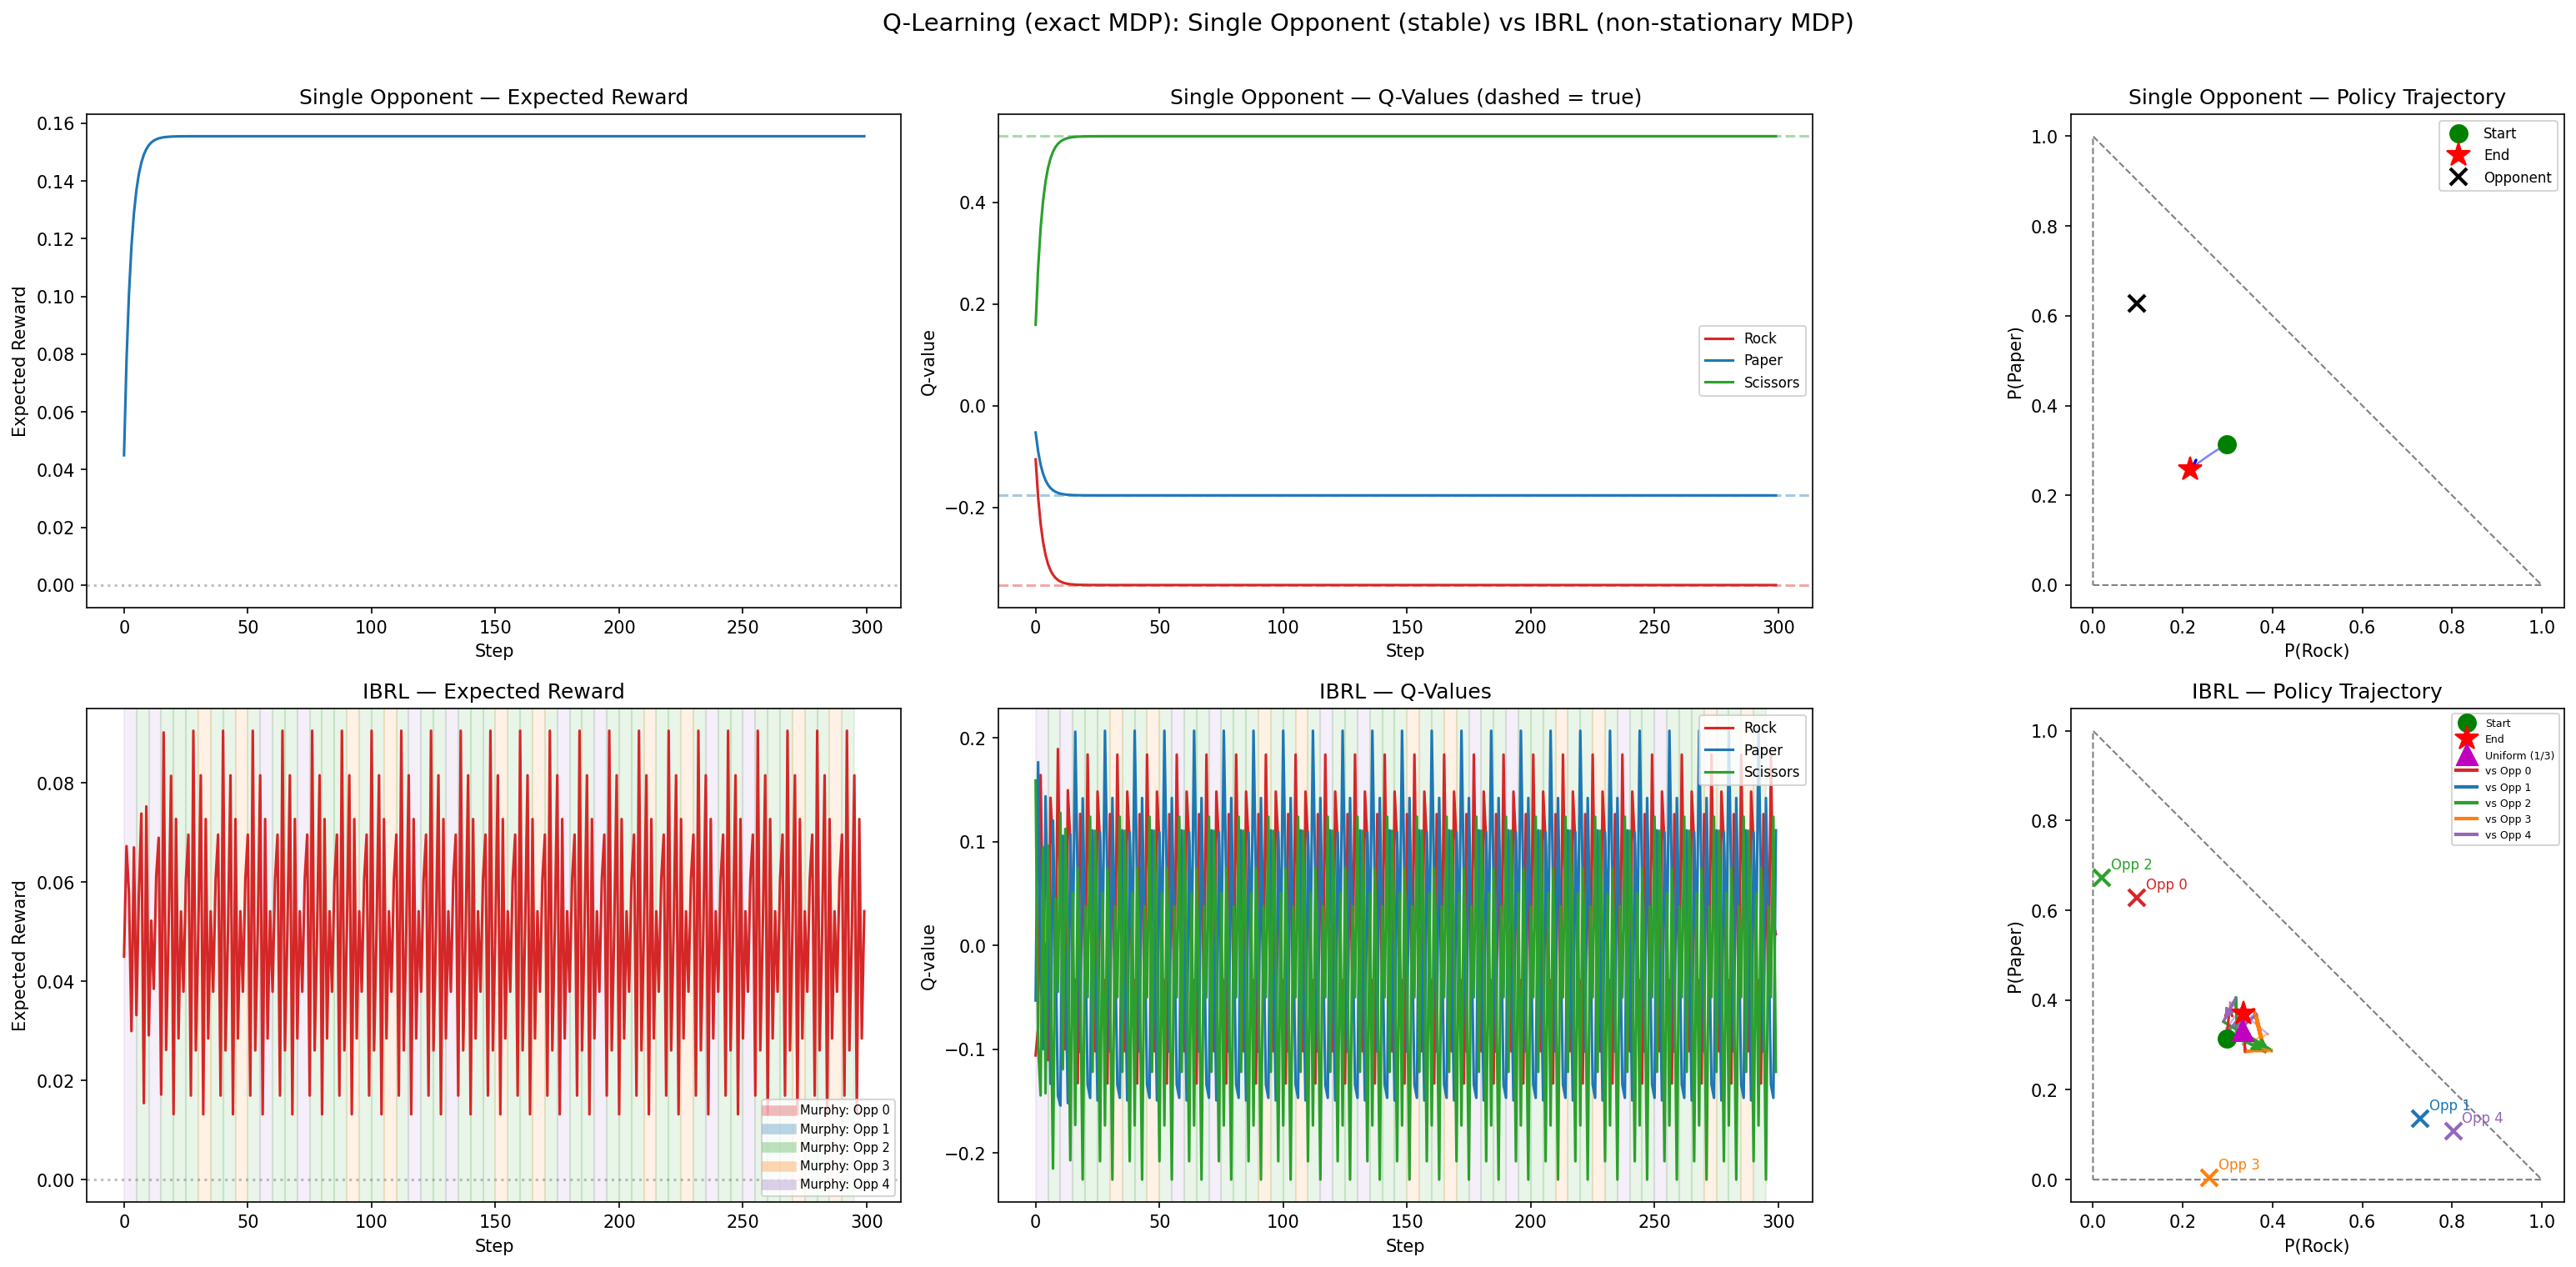

The Python source for this figure:
import numpy as np
import matplotlib.pyplot as plt
from matplotlib.lines import Line2D

np.random.seed(42)

# --- Utilities ---

def softmax(logits):
    e = np.exp(logits - logits.max())
    return e / e.sum()

def score(p, q):
    """Expected score of policy p against opponent q (win - loss)."""
    win = p[0]*q[2] + p[1]*q[0] + p[2]*q[1]
    loss = p[0]*q[1] + p[1]*q[2] + p[2]*q[0]
    return win - loss

def random_policy():
    return np.random.dirichlet([1, 1, 1])

# Reward matrix: reward[a, opp_a] for our action a vs opponent action opp_a
# Actions: 0=Rock, 1=Paper, 2=Scissors
REWARD = np.array([
    [ 0, -1,  1],   # Rock vs R/P/S
    [ 1,  0, -1],   # Paper vs R/P/S
    [-1,  1,  0],   # Scissors vs R/P/S
])

def exact_Q(opponent):
    """Compute exact Q-values: Q(a) = E[reward | a] = sum_j opponent[j] * REWARD[a,j]."""
    return REWARD @ opponent

# --- Same opponents as ibrl_rps.py (same seed) ---
opponents = [random_policy() for _ in range(5)]
single_opponent = opponents[0]

opp_colors = ['tab:red', 'tab:blue', 'tab:green', 'tab:orange', 'tab:purple']

print("Opponents:")
for i, opp in enumerate(opponents):
    print(f"  {i}: R={opp[0]:.3f} P={opp[1]:.3f} S={opp[2]:.3f}")

# =============================================================================
# Exact MDP Q-iteration: Single Opponent vs IBRL
# =============================================================================
# The MDP has 1 state, 3 actions. Transition probabilities and rewards are
# determined by the opponent's policy. Q(a) = E[r | a] under the current MDP.
#
# Single opponent: fixed MDP, Q-values are computed exactly in one step.
# IBRL: at each iteration, Murphy picks the worst opponent for our current
# policy, changing the MDP. We recompute Q-values under the new MDP and
# update with a Bellman-like step: Q <- (1-alpha)*Q + alpha*Q_new.
# This models an agent that gradually learns the MDP's Q-values, but the
# MDP keeps shifting underneath it.

n_steps = 300
alpha = 0.3  # learning rate for Q-value updates (blending old and new MDP)

# --- Single opponent: exact Q-values, iterated ---
Q = np.zeros(3)
Q_hist_single = np.zeros((n_steps, 3))
policy_hist_single = np.zeros((n_steps, 3))
reward_hist_single = np.zeros(n_steps)

Q_true = exact_Q(single_opponent)

for t in range(n_steps):
    Q_new = exact_Q(single_opponent)  # exact Q under this MDP
    Q = (1 - alpha) * Q + alpha * Q_new
    policy = softmax(Q)
    Q_hist_single[t] = Q.copy()
    policy_hist_single[t] = policy.copy()
    reward_hist_single[t] = score(policy, single_opponent)

print(f"\nSingle opponent MDP:")
print(f"  True Q:  R={Q_true[0]:.4f} P={Q_true[1]:.4f} S={Q_true[2]:.4f}")
print(f"  Final Q: R={Q[0]:.4f} P={Q[1]:.4f} S={Q[2]:.4f}")
print(f"  Final policy: R={policy[0]:.4f} P={policy[1]:.4f} S={policy[2]:.4f}")
print(f"  Final reward: {reward_hist_single[-1]:.4f}")

# --- IBRL: Murphy picks worst opponent, MDP changes each step ---
Q = np.zeros(3)
Q_hist_ibrl = np.zeros((n_steps, 3))
policy_hist_ibrl = np.zeros((n_steps, 3))
reward_hist_ibrl = np.zeros(n_steps)
worst_opp_idxs = []

for t in range(n_steps):
    policy = softmax(Q)
    # Murphy picks worst opponent for our current policy
    scores_vs = [score(policy, q) for q in opponents]
    worst_idx = np.argmin(scores_vs)
    worst_opp_idxs.append(worst_idx)
    # Compute Q under Murphy's chosen MDP
    Q_new = exact_Q(opponents[worst_idx])
    Q = (1 - alpha) * Q + alpha * Q_new
    policy_after = softmax(Q)
    Q_hist_ibrl[t] = Q.copy()
    policy_hist_ibrl[t] = policy_after.copy()
    reward_hist_ibrl[t] = score(policy_after, opponents[worst_idx])

print(f"\nIBRL MDP:")
print(f"  Final Q: R={Q[0]:.4f} P={Q[1]:.4f} S={Q[2]:.4f}")
final_pol = softmax(Q)
print(f"  Final policy: R={final_pol[0]:.4f} P={final_pol[1]:.4f} S={final_pol[2]:.4f}")
print(f"  Worst-case reward: {min(score(final_pol, q) for q in opponents):.4f}")

# --- Plotting: 2x3 ---
fig, axes = plt.subplots(2, 3, figsize=(22, 10))

def draw_simplex(ax):
    tri = plt.Polygon([[0, 0], [1, 0], [0, 1]], fill=False, edgecolor='gray', linestyle='--', linewidth=1)
    ax.add_patch(tri)
    ax.set_xlim(-0.05, 1.05)
    ax.set_ylim(-0.05, 1.05)
    ax.set_xlabel('P(Rock)')
    ax.set_ylabel('P(Paper)')
    ax.set_aspect('equal')

# --- Left column: reward over time ---
ax = axes[0, 0]
ax.plot(reward_hist_single, color='tab:blue', linewidth=1.5)
ax.axhline(y=0, color='gray', linestyle=':', alpha=0.5)
ax.set_xlabel('Step')
ax.set_ylabel('Expected Reward')
ax.set_title('Single Opponent — Expected Reward')

ax = axes[1, 0]
ax.plot(reward_hist_ibrl, color='tab:red', linewidth=1.5)
ax.axhline(y=0, color='gray', linestyle=':', alpha=0.5)
ax.set_xlabel('Step')
ax.set_ylabel('Expected Reward')
ax.set_title('IBRL — Expected Reward')
# Background shading
band = 5
for t_start in range(0, n_steps - band, band):
    chunk = worst_opp_idxs[t_start:t_start+band]
    dominant = max(set(chunk), key=chunk.count)
    ax.axvspan(t_start, t_start+band, alpha=0.1, color=opp_colors[dominant])
handles, labels = ax.get_legend_handles_labels()
for i in range(5):
    handles.append(Line2D([0], [0], color=opp_colors[i], linewidth=6, alpha=0.3))
    labels.append(f'Murphy: Opp {i}')
ax.legend(handles, labels, fontsize=7, loc='lower right')

# --- Middle column: Q-values over time ---
ax = axes[0, 1]
for a, (name, color) in enumerate(zip(['Rock', 'Paper', 'Scissors'], ['tab:red', 'tab:blue', 'tab:green'])):
    ax.plot(Q_hist_single[:, a], label=name, color=color, linewidth=1.5)
    ax.axhline(y=Q_true[a], color=color, linestyle='--', alpha=0.4)
ax.set_xlabel('Step')
ax.set_ylabel('Q-value')
ax.set_title('Single Opponent — Q-Values (dashed = true)')
ax.legend(fontsize=8)

ax = axes[1, 1]
for a, (name, color) in enumerate(zip(['Rock', 'Paper', 'Scissors'], ['tab:red', 'tab:blue', 'tab:green'])):
    ax.plot(Q_hist_ibrl[:, a], label=name, color=color, linewidth=1.5)
ax.set_xlabel('Step')
ax.set_ylabel('Q-value')
ax.set_title('IBRL — Q-Values')
ax.legend(fontsize=8)
for t_start in range(0, n_steps - band, band):
    chunk = worst_opp_idxs[t_start:t_start+band]
    dominant = max(set(chunk), key=chunk.count)
    ax.axvspan(t_start, t_start+band, alpha=0.1, color=opp_colors[dominant])

# --- Right column: policy trajectory on simplex ---
ax = axes[0, 2]
draw_simplex(ax)
ps = policy_hist_single
ax.plot(ps[:, 0], ps[:, 1], 'b-', alpha=0.5, linewidth=1.2)
for k in range(0, n_steps - 1, 30):
    ax.annotate('', xy=(ps[k+1, 0], ps[k+1, 1]),
                xytext=(ps[k, 0], ps[k, 1]),
                arrowprops=dict(arrowstyle='->', color='blue', lw=1.5))
ax.plot(ps[0, 0], ps[0, 1], 'go', markersize=10, zorder=5, label='Start')
ax.plot(ps[-1, 0], ps[-1, 1], 'r*', markersize=14, zorder=5, label='End')
ax.plot(single_opponent[0], single_opponent[1], 'kx', markersize=10, markeredgewidth=2, label='Opponent')
ax.set_title('Single Opponent — Policy Trajectory')
ax.legend(fontsize=8)

ax = axes[1, 2]
draw_simplex(ax)
# Color by worst opponent
for k in range(n_steps - 1):
    ax.plot(policy_hist_ibrl[k:k+2, 0], policy_hist_ibrl[k:k+2, 1],
            color=opp_colors[worst_opp_idxs[k]], alpha=0.5, linewidth=1.2)
# Arrows every 20 steps
for k in range(0, n_steps - 1, 20):
    ax.annotate('', xy=(policy_hist_ibrl[k+1, 0], policy_hist_ibrl[k+1, 1]),
                xytext=(policy_hist_ibrl[k, 0], policy_hist_ibrl[k, 1]),
                arrowprops=dict(arrowstyle='->', color=opp_colors[worst_opp_idxs[k]], lw=1.5))
ax.plot(policy_hist_ibrl[0, 0], policy_hist_ibrl[0, 1], 'go', markersize=10, zorder=5, label='Start')
ax.plot(policy_hist_ibrl[-1, 0], policy_hist_ibrl[-1, 1], 'r*', markersize=14, zorder=5, label='End')
ax.plot(1/3, 1/3, 'm^', markersize=12, zorder=5, label='Uniform (1/3)')
for i, opp in enumerate(opponents):
    ax.plot(opp[0], opp[1], 'x', color=opp_colors[i], markersize=10, markeredgewidth=2)
    ax.annotate(f'Opp {i}', (opp[0]+0.02, opp[1]+0.02), fontsize=8, color=opp_colors[i])
handles, labels = ax.get_legend_handles_labels()
for i in range(5):
    handles.append(Line2D([0], [0], color=opp_colors[i], linewidth=2))
    labels.append(f'vs Opp {i}')
ax.legend(handles, labels, fontsize=6, loc='upper right')
ax.set_title('IBRL — Policy Trajectory')

plt.suptitle('Q-Learning (exact MDP): Single Opponent (stable) vs IBRL (non-stationary MDP)', fontsize=14, y=1.01)
plt.tight_layout()
plt.savefig('/home/emanuelr/Documents/IBRLRockPaperScissors/ibrl_qlearning.png', dpi=150, bbox_inches='tight')
plt.close()
print("\nPlot saved to ibrl_qlearning.png")
